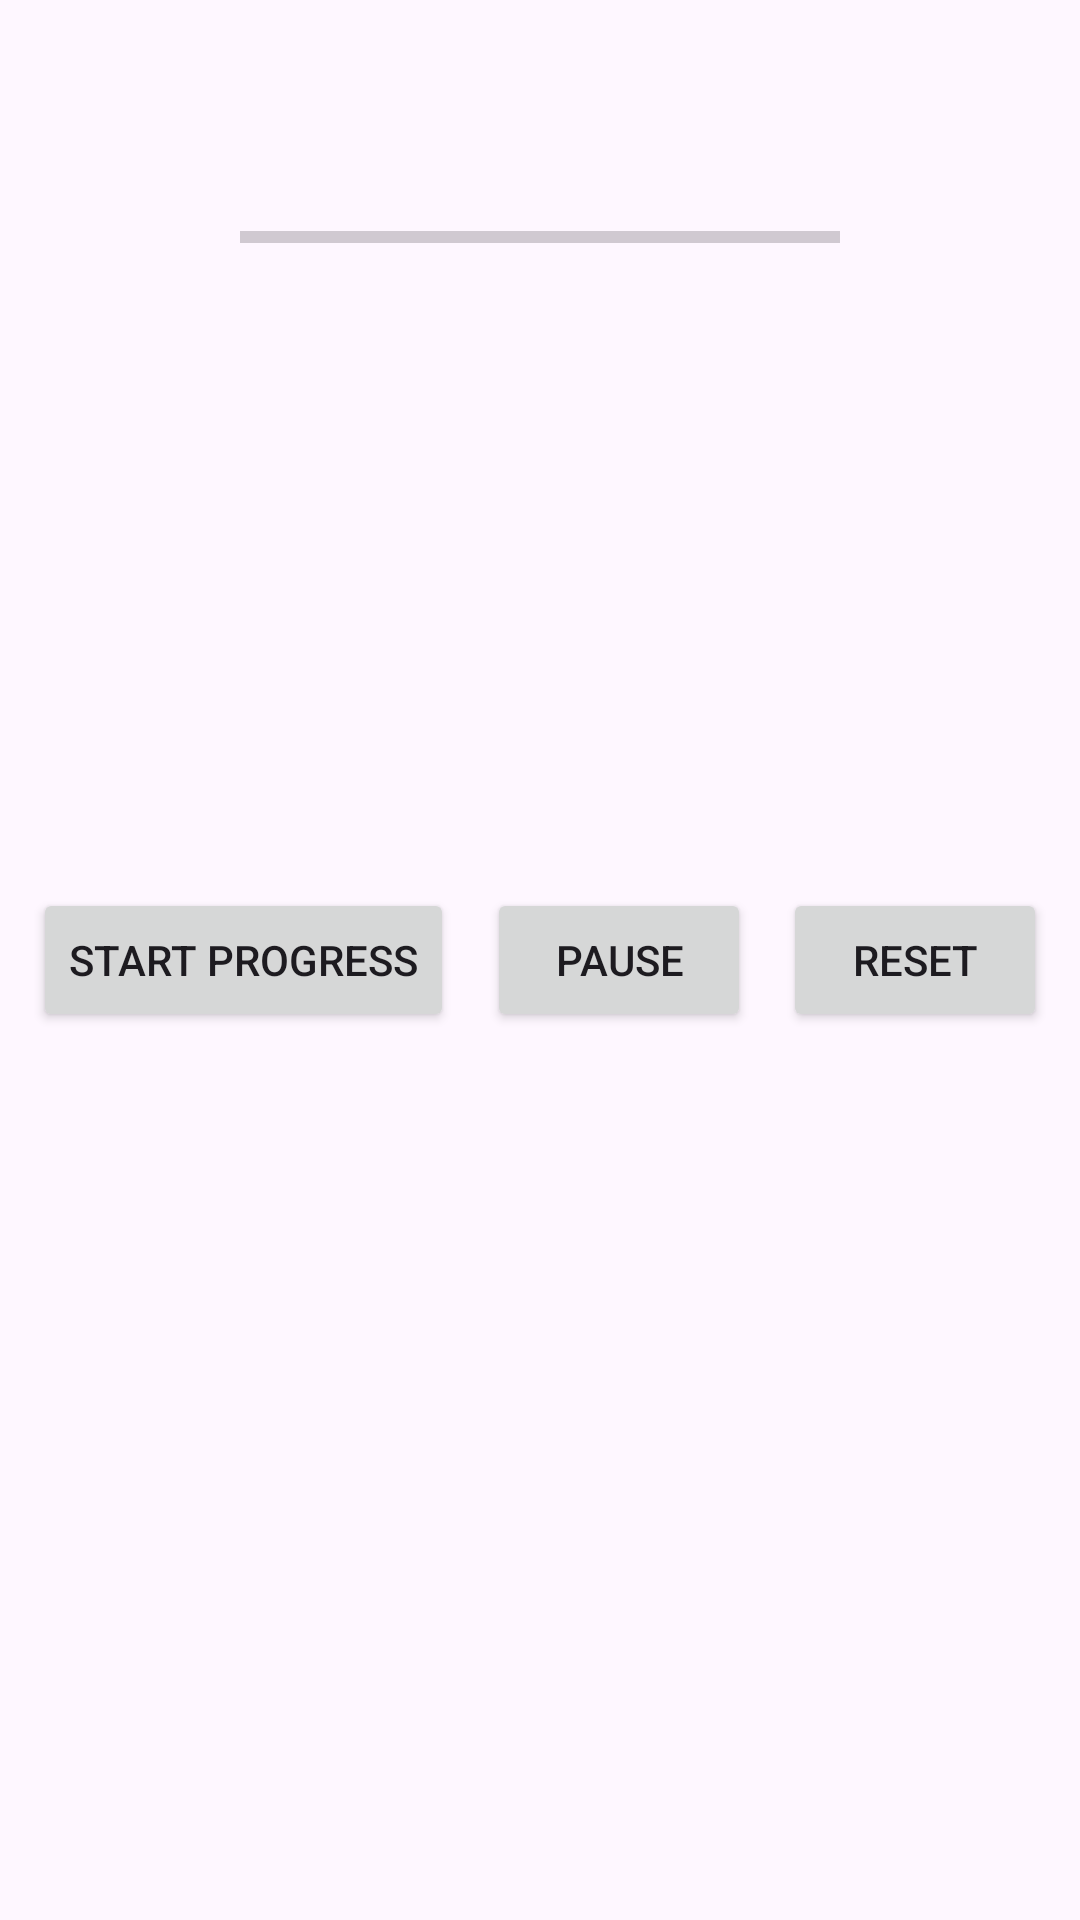

Reconstruct the res/layout file that produces this screen, plus the resources it refers to.
<!-- AndroidManifest.xml: application theme Theme.Learning -->
<!-- res/layout/activity_progress_bar.xml -->
<?xml version="1.0" encoding="utf-8"?>
<androidx.constraintlayout.widget.ConstraintLayout xmlns:android="http://schemas.android.com/apk/res/android"
    xmlns:app="http://schemas.android.com/apk/res-auto"
    xmlns:tools="http://schemas.android.com/tools"
    android:layout_width="match_parent"
    android:layout_height="match_parent"
    tools:context=".misc.Progress_bar">

    <ProgressBar
        android:id="@+id/pBar"
        style="?android:attr/progressBarStyleHorizontal"
        android:layout_width="wrap_content"
        android:layout_height="wrap_content"
        android:layout_marginTop="8dp"
        android:maxWidth="2500dp"
        android:minWidth="200dp"
        android:minHeight="40dp"
        android:progressTint="#FD0000"

        app:layout_constraintEnd_toEndOf="parent"
        app:layout_constraintStart_toStartOf="parent"
        app:layout_constraintTop_toBottomOf="@+id/tView" />

    <TextView
        android:id="@+id/tView"
        android:layout_width="wrap_content"
        android:layout_height="wrap_content"
        android:layout_marginTop="32dp"
        android:textColor="@color/black"
        app:layout_constraintEnd_toEndOf="parent"
        app:layout_constraintStart_toStartOf="parent"
        app:layout_constraintTop_toTopOf="parent" />

    <Button
        android:id="@+id/btnShow"
        android:layout_width="wrap_content"
        android:layout_height="wrap_content"
        android:text="Start Progress"
        app:layout_constraintBottom_toBottomOf="parent"
        app:layout_constraintEnd_toStartOf="@+id/pauseThread"
        app:layout_constraintStart_toStartOf="parent"
        app:layout_constraintTop_toTopOf="parent" />

    <Button
        android:id="@+id/btnReset"
        android:layout_width="wrap_content"
        android:layout_height="wrap_content"
        android:text="reset"
        app:layout_constraintBottom_toBottomOf="parent"
        app:layout_constraintEnd_toEndOf="parent"
        app:layout_constraintStart_toEndOf="@+id/pauseThread"
        app:layout_constraintTop_toTopOf="parent" />

    <Button
        android:id="@+id/pauseThread"
        android:layout_width="wrap_content"
        android:layout_height="wrap_content"
        android:text="Pause"
        app:layout_constraintBottom_toBottomOf="parent"
        app:layout_constraintEnd_toStartOf="@+id/btnReset"
        app:layout_constraintStart_toEndOf="@+id/btnShow"
        app:layout_constraintTop_toTopOf="parent" />

    <ProgressBar
        android:id="@+id/pBarCircular"
        style="?android:attr/progressBarStyle"
        android:layout_width="wrap_content"
        android:layout_height="wrap_content"
        android:visibility="invisible"
        app:layout_constraintBottom_toBottomOf="parent"
        app:layout_constraintEnd_toEndOf="parent"
        app:layout_constraintStart_toStartOf="parent"
        app:layout_constraintTop_toBottomOf="@+id/pauseThread" />

</androidx.constraintlayout.widget.ConstraintLayout>
<!-- resources referenced by this layout -->
<resources>
  <color name="black">#FF000000</color>
  <style name="Theme.Learning" parent="Base.Theme.Learning" />
  <style name="Base.Theme.Learning" parent="Theme.Material3.DayNight.NoActionBar">
          
          
          <item name="colorPrimary">#142311</item>
  
          <item name="colorAccent">#2E602A</item>
      </style>
</resources>
